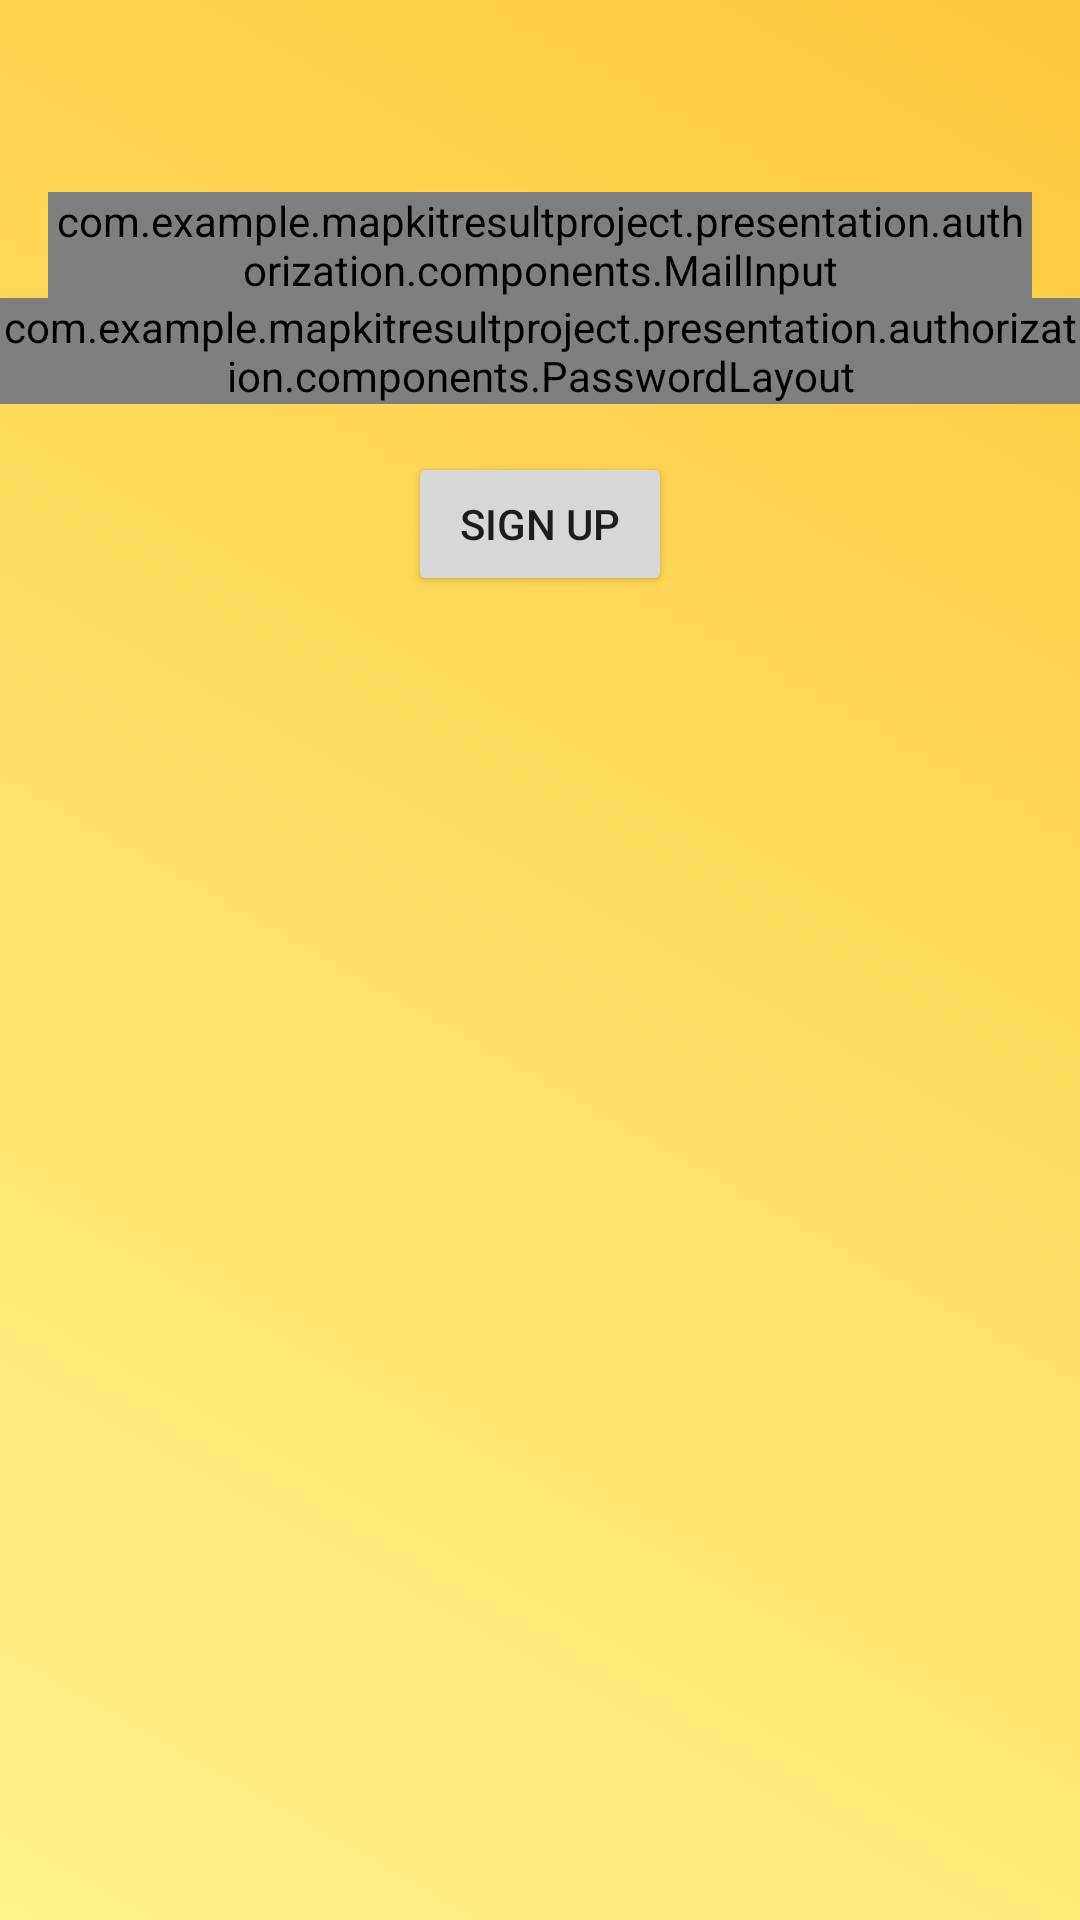

Produce the Android XML layout that renders to this screen, including the resource entries it uses.
<!-- AndroidManifest.xml: application theme Base.Theme.MapKitResultProject -->
<!-- res/layout/fragment_sign_up.xml -->
<FrameLayout xmlns:android="http://schemas.android.com/apk/res/android"
    xmlns:app="http://schemas.android.com/apk/res-auto"
    xmlns:tools="http://schemas.android.com/tools"
    android:layout_width="match_parent"
    android:layout_height="match_parent"
    tools:context=".presentation.authorization.signup.SignUpFragment">


    <LinearLayout
        android:layout_width="match_parent"
        android:layout_height="wrap_content"
        android:gravity="center_horizontal"
        android:theme="@style/AuthFragment"
        android:orientation="vertical"
        tools:context=".features.auth.ui.RegisterFragment">

        <com.example.mapkitresultproject.presentation.authorization.components.MailInput
            android:id="@+id/sign_up_email"
            style="@style/Widget.Material3.TextInputLayout.OutlinedBox"
            android:layout_width="match_parent"
            android:layout_height="wrap_content"
            android:layout_marginHorizontal="16dp"
            android:layout_marginTop="64dp"
            android:hint="@string/email"
            android:inputType="text"
            app:endIconDrawable="@drawable/clear"
            app:endIconMode="clear_text">

            <com.google.android.material.textfield.TextInputEditText
                android:id="@+id/register_login"
                android:layout_width="match_parent"
                android:layout_height="wrap_content"
                android:inputType="text" />

        </com.example.mapkitresultproject.presentation.authorization.components.MailInput>

        <com.example.mapkitresultproject.presentation.authorization.components.PasswordLayout
            android:id="@+id/sign_up_password_layout"
            android:layout_width="match_parent"
            android:layout_height="match_parent" />


        <Button
            android:id="@+id/start_sign_up"
            android:layout_width="wrap_content"
            android:layout_height="wrap_content"
            android:layout_marginTop="16dp"
            android:text="@string/sign_up" />

    </LinearLayout>

    <FrameLayout
        android:id="@+id/progress_bar_registration"
        android:layout_width="match_parent"
        android:layout_height="match_parent"
        android:background="@color/transparent"
        android:visibility="gone">

        <ProgressBar
            android:layout_width="wrap_content"
            android:layout_height="wrap_content"
            android:layout_gravity="center" />
    </FrameLayout>
</FrameLayout>
<!-- resources referenced by this layout -->
<resources>
  <color name="transparent">#57302D2D</color>
  <string name="email">Email</string>
  <string name="sign_up">Sign Up</string>
  <style name="AuthFragment" parent="Theme.Material3.DayNight.NoActionBar">
          
          
          <item name="android:background">#00000000</item>
      </style>
  <style name="Base.Theme.MapKitResultProject" parent="Theme.Material3.DayNight.NoActionBar">
          
          
          <item name="android:windowBackground">@drawable/main_theme_background</item>
      </style>
  <!-- drawable main_theme_background (drawable) -->
  <?xml version="1.0" encoding="utf-8"?>
  <layer-list xmlns:android="http://schemas.android.com/apk/res/android">
      <item>
          <shape android:shape="rectangle">
              <gradient
                  android:startColor="@color/background_splash_start"
                  android:endColor="@color/background_splash_end"
                  android:angle="225"
                  />
          </shape>
      </item>
  </layer-list>
  <color name="background_splash_start">#FFC83C</color>
  <color name="background_splash_end">#FFF38C</color>
</resources>
